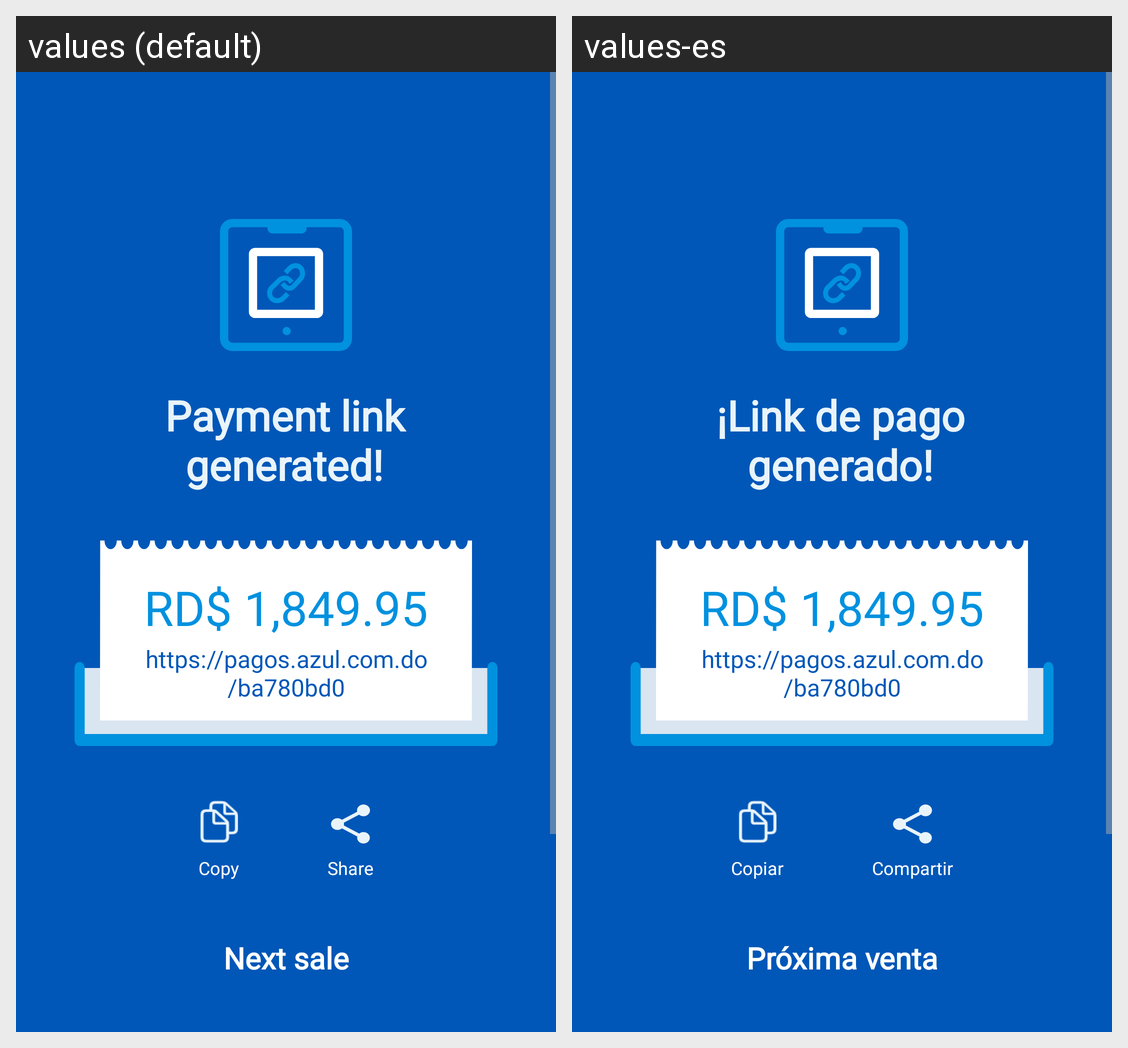

Strings drawn on this Android screen and how each of the app's shown locales translates them:
Android screen res/layout/activity_link_sharing.xml rendered under 2 locales, left to right: values (default), values-es. Device: Nexus 5 (rendered at 1080×1920; each locale shown at half size, 540×960, under a caption strip naming it); theme AppTheme.Launcher.
Strings drawn on this screen, with the default value and each locale's value (text and hints the layout hard-codes, and strings that could not be matched under every locale, appear in the picture but are not listed):

link_share_msg
  values: Payment link generated!
  values-es: ¡Link de pago generado!

copy_label
  values: Copy
  values-es: Copiar

share_label
  values: Share
  values-es: Compartir

next_sale
  values: Next sale
  values-es: Próxima venta
